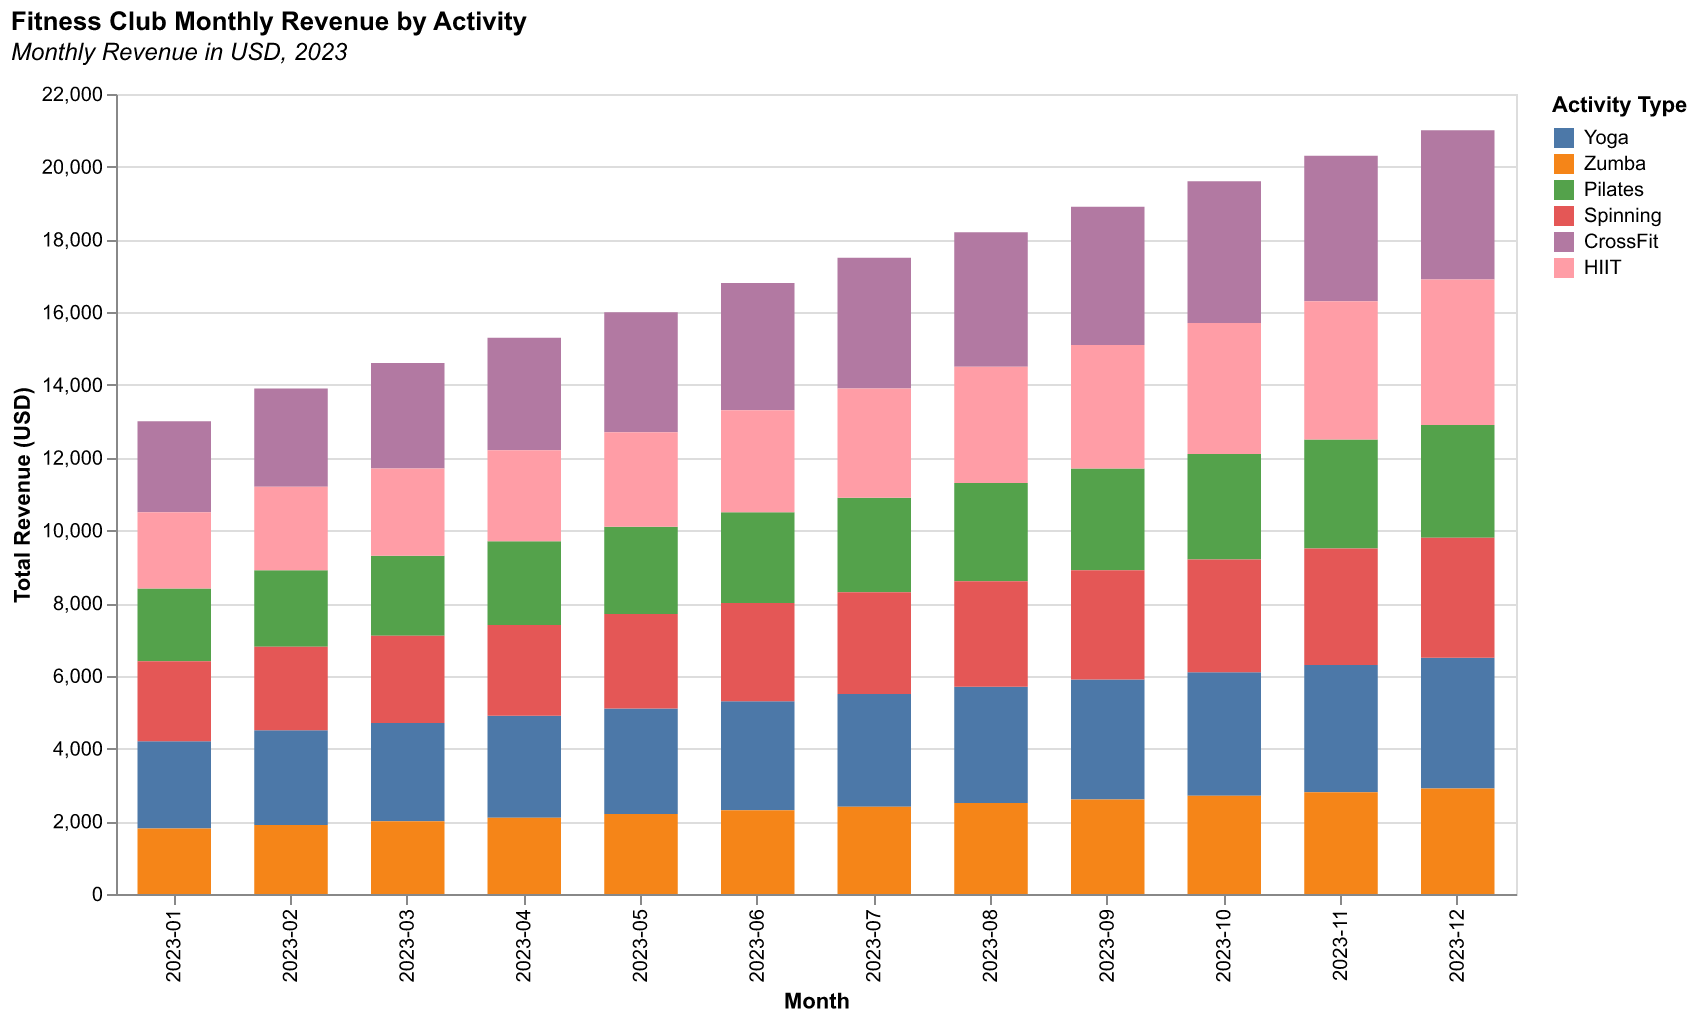

Data behind this chart, as committed beside it:
Month, Yoga, Zumba, Pilates, Spinning, CrossFit, HIIT
2023-01, 2400, 1800, 2000, 2200, 2500, 2100
2023-02, 2600, 1900, 2100, 2300, 2700, 2300
2023-03, 2700, 2000, 2200, 2400, 2900, 2400
2023-04, 2800, 2100, 2300, 2500, 3100, 2500
2023-05, 2900, 2200, 2400, 2600, 3300, 2600
2023-06, 3000, 2300, 2500, 2700, 3500, 2800
2023-07, 3100, 2400, 2600, 2800, 3600, 3000
2023-08, 3200, 2500, 2700, 2900, 3700, 3200
2023-09, 3300, 2600, 2800, 3000, 3800, 3400
2023-10, 3400, 2700, 2900, 3100, 3900, 3600
2023-11, 3500, 2800, 3000, 3200, 4000, 3800
2023-12, 3600, 2900, 3100, 3300, 4100, 4000
